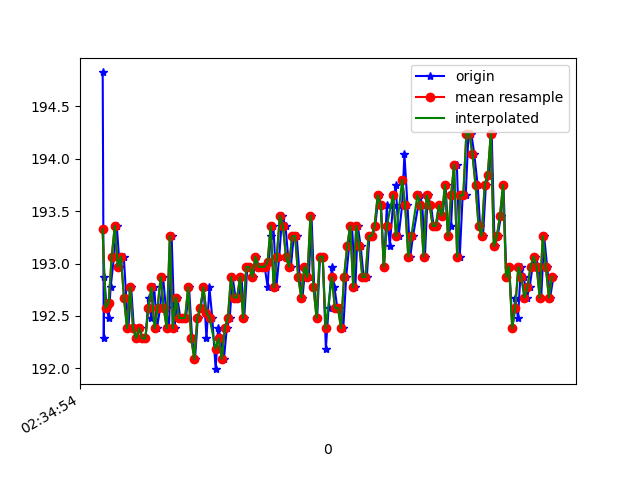

Data behind this chart, as committed beside it:
1617762894581, 458531246200709, 194.82422, -229.78516, -45.3125
1617762894588, 458531265032353, 192.3, -230.1, -47.07
1617762894592, 458531285390063, 192.9, -230, -46.09
1617762894606, 458531303519717, 192.6, -230, -46.09
1617762894620, 458531322778660, 192.5, -230, -45.8
1617762894633, 458531341946039, 192.8, -230.1, -46.48
1617762894655, 458531361021854, 193.1, -229.9, -46.19
1617762894673, 458531380036626, 193.4, -228.9, -47.07
1617762894692, 458531399112441, 193, -229.5, -46.78
1617762894719, 458531418707118, 193.1, -229.6, -46.88
1617762894735, 458531437508241, 192.7, -229.8, -46.09
1617762894749, 458531456553535, 192.4, -230.3, -46.48
1617762894767, 458531475598829, 192.8, -229.4, -45.61
1617762894785, 458531494644122, 192.4, -229.8, -45.02
1617762894804, 458531513597852, 192.3, -230, -45.02
1617762894823, 458531532673667, 192.4, -229.4, -45.02
1617762894841, 458531551823137, 192.3, -230.1, -45.41
1617762894861, 458531570837909, 192.3, -230, -45.61
1617762894881, 458531589822160, 192.7, -229.7, -44.92
1617762894898, 458531608836933, 192.5, -229.8, -45.8
1617762894918, 458531627882226, 192.8, -230, -45.02
1617762894936, 458531646927520, 192.4, -230.4, -46.09
1617762894957, 458531665881250, 192.6, -230, -45.31
1617762894976, 458531684896022, 192.9, -230, -45.8
1617762894994, 458531704002358, 192.6, -229.8, -46.09
1617762895015, 458531723108694, 192.4, -230.5, -45.41
1617762895032, 458531742123467, 193.3, -230.3, -45.7
1617762895051, 458531761199282, 192.4, -229.7, -45.41
1617762895069, 458531780091969, 192.7, -230.2, -45.8
1617762895089, 458531799045698, 192.5, -229.5, -44.92
1617762895108, 458531818121513, 192.5, -229.6, -45.31
1617762895126, 458531837105764, 192.5, -229.8, -45.61
1617762895146, 458531856151058, 192.8, -230.1, -45.7
1617762895166, 458531875226873, 192.3, -230.1, -45.12
1617762895185, 458531894211124, 192.1, -230, -45.02
1617762895203, 458531913195375, 192.5, -230.2, -45.61
1617762895222, 458531932851095, 192.6, -229.9, -44.63
1617762895241, 458531951499611, 192.8, -229.9, -45.41
1617762895260, 458531970514384, 192.3, -229.7, -45.41
1617762895279, 458531989559677, 192.8, -230.5, -45.7
1617762895298, 458532008574449, 192.5, -230.5, -45.7
1617762895320, 458532027650264, 192, -230.6, -46.09
1617762895336, 458532046665037, 192.4, -230.1, -45.41
1617762895355, 458532065740852, 192.3, -230.3, -45.41
1617762895374, 458532084877709, 192.1, -230.8, -46.09
1617762895393, 458532103892481, 192.4, -230, -45.61
1617762895412, 458532122937775, 192.5, -230, -45.31
1617762895431, 458532141983069, 192.9, -230.2, -45.8
1617762895450, 458532160997841, 192.7, -231.2, -45.12
1617762895474, 458532179921049, 192.7, -230.9, -46
1617762895489, 458532198966343, 192.9, -231, -46.39
1617762895507, 458532218072679, 192.5, -230.9, -46.48
1617762895527, 458532237117973, 193, -230.6, -44.73
1617762895546, 458532256163266, 193, -230.3, -45.7
1617762895565, 458532275178039, 192.9, -229.9, -45.41
1617762895583, 458532294223332, 193.1, -230.4, -45.61
1617762895602, 458532313238105, 193, -230.9, -45.7
1617762895624, 458532332283398, 193, -230.7, -46.48
1617762895641, 458532351328692, 193, -230.9, -46.78
1617762895660, 458532370435028, 192.8, -231.5, -46.39
1617762895679, 458532389602407, 193.3, -231.1, -46.78
... 96 more rows
